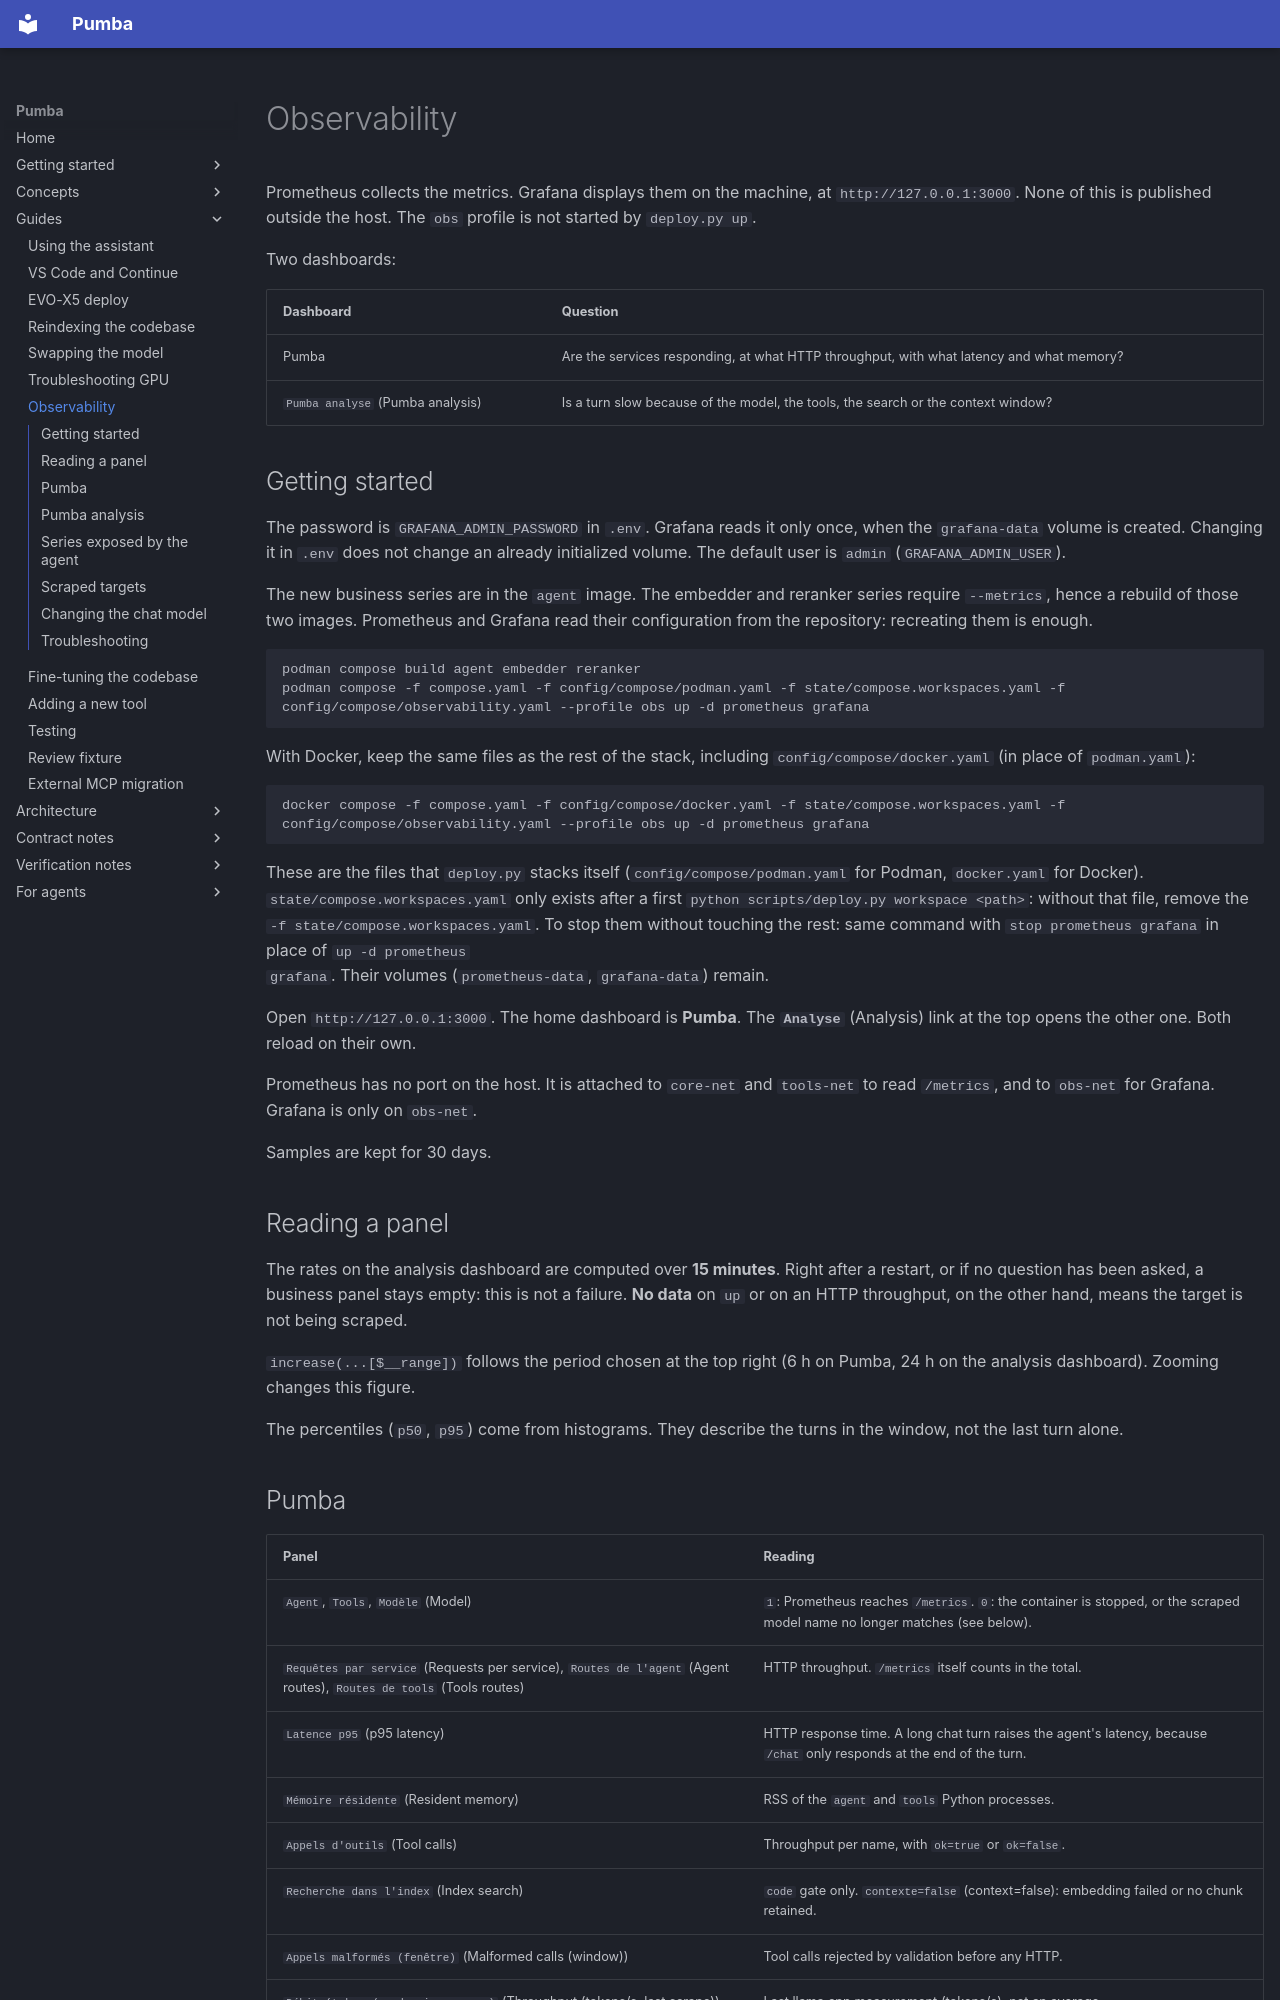

repository: SPluszkiewicz/pumba · page: guides/observability/index.html · generator: mkdocs

# Observability

Prometheus collects the metrics. Grafana displays them on the machine, at
`http://127.0.0.1:3000`. None of this is published outside the
host. The `obs` profile is not started by `deploy.py up`.

Two dashboards:

| Dashboard | Question |
|---|---|
| Pumba | Are the services responding, at what HTTP throughput, with what latency and what memory? |
| `Pumba analyse` (Pumba analysis) | Is a turn slow because of the model, the tools, the search or the context window? |

## Getting started

The password is `GRAFANA_ADMIN_PASSWORD` in `.env`. Grafana reads it
only once, when the `grafana-data` volume is created. Changing it in
`.env` does not change an already initialized volume. The default user
is `admin` (`GRAFANA_ADMIN_USER`).

The new business series are in the `agent` image. The embedder and reranker
series require `--metrics`, hence a rebuild of those two images. Prometheus
and Grafana read their configuration from the repository: recreating them is
enough.

```bash
podman compose build agent embedder reranker
podman compose -f compose.yaml -f config/compose/podman.yaml -f state/compose.workspaces.yaml -f config/compose/observability.yaml --profile obs up -d prometheus grafana
```

With Docker, keep the same files as the rest of the stack, including
`config/compose/docker.yaml` (in place of `podman.yaml`):

```bash
docker compose -f compose.yaml -f config/compose/docker.yaml -f state/compose.workspaces.yaml -f config/compose/observability.yaml --profile obs up -d prometheus grafana
```

These are the files that `deploy.py` stacks itself
(`config/compose/podman.yaml` for Podman, `docker.yaml` for Docker).
`state/compose.workspaces.yaml` only exists after a first
`python scripts/deploy.py workspace <path>`: without that file, remove the
`-f state/compose.workspaces.yaml`. To stop them without touching the rest:
same command with `stop prometheus grafana` in place of `up -d prometheus
grafana`. Their volumes (`prometheus-data`, `grafana-data`) remain.

Open `http://127.0.0.1:3000`. The home dashboard is **Pumba**. The
**`Analyse`** (Analysis) link at the top opens the other one. Both reload
on their own.

Prometheus has no port on the host. It is attached to `core-net` and
`tools-net` to read `/metrics`, and to `obs-net` for Grafana. Grafana
is only on `obs-net`.

Samples are kept for 30 days.

## Reading a panel

The rates on the analysis dashboard are computed over **15 minutes**. Right after a
restart, or if no question has been asked, a business panel stays
empty: this is not a failure. **No data** on `up` or on an HTTP throughput,
on the other hand, means the target is not being scraped.

`increase(...[$__range])` follows the period chosen at the top right
(6 h on Pumba, 24 h on the analysis dashboard). Zooming changes this figure.

The percentiles (`p50`, `p95`) come from histograms. They describe the
turns in the window, not the last turn alone.
